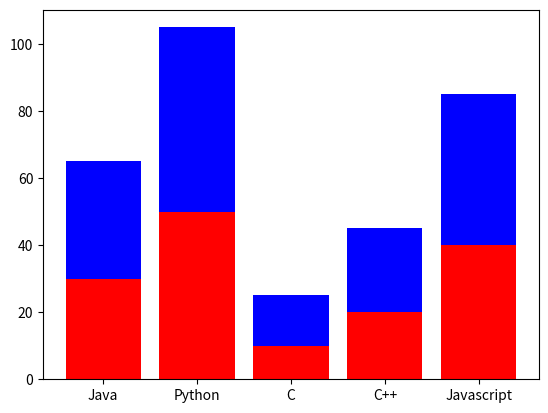

Generate this figure with matplotlib:
import matplotlib.pyplot as plt
import numpy as np

x = ['Java', 'Python', 'C', 'C++', 'Javascript'];
y1 = [30, 50, 10, 20, 40];
y2 = [35, 55, 15, 25, 45];

plt.bar(x, y1, color = 'r');
plt.bar(x, y2, bottom = y1, color = 'b');
plt.show();
